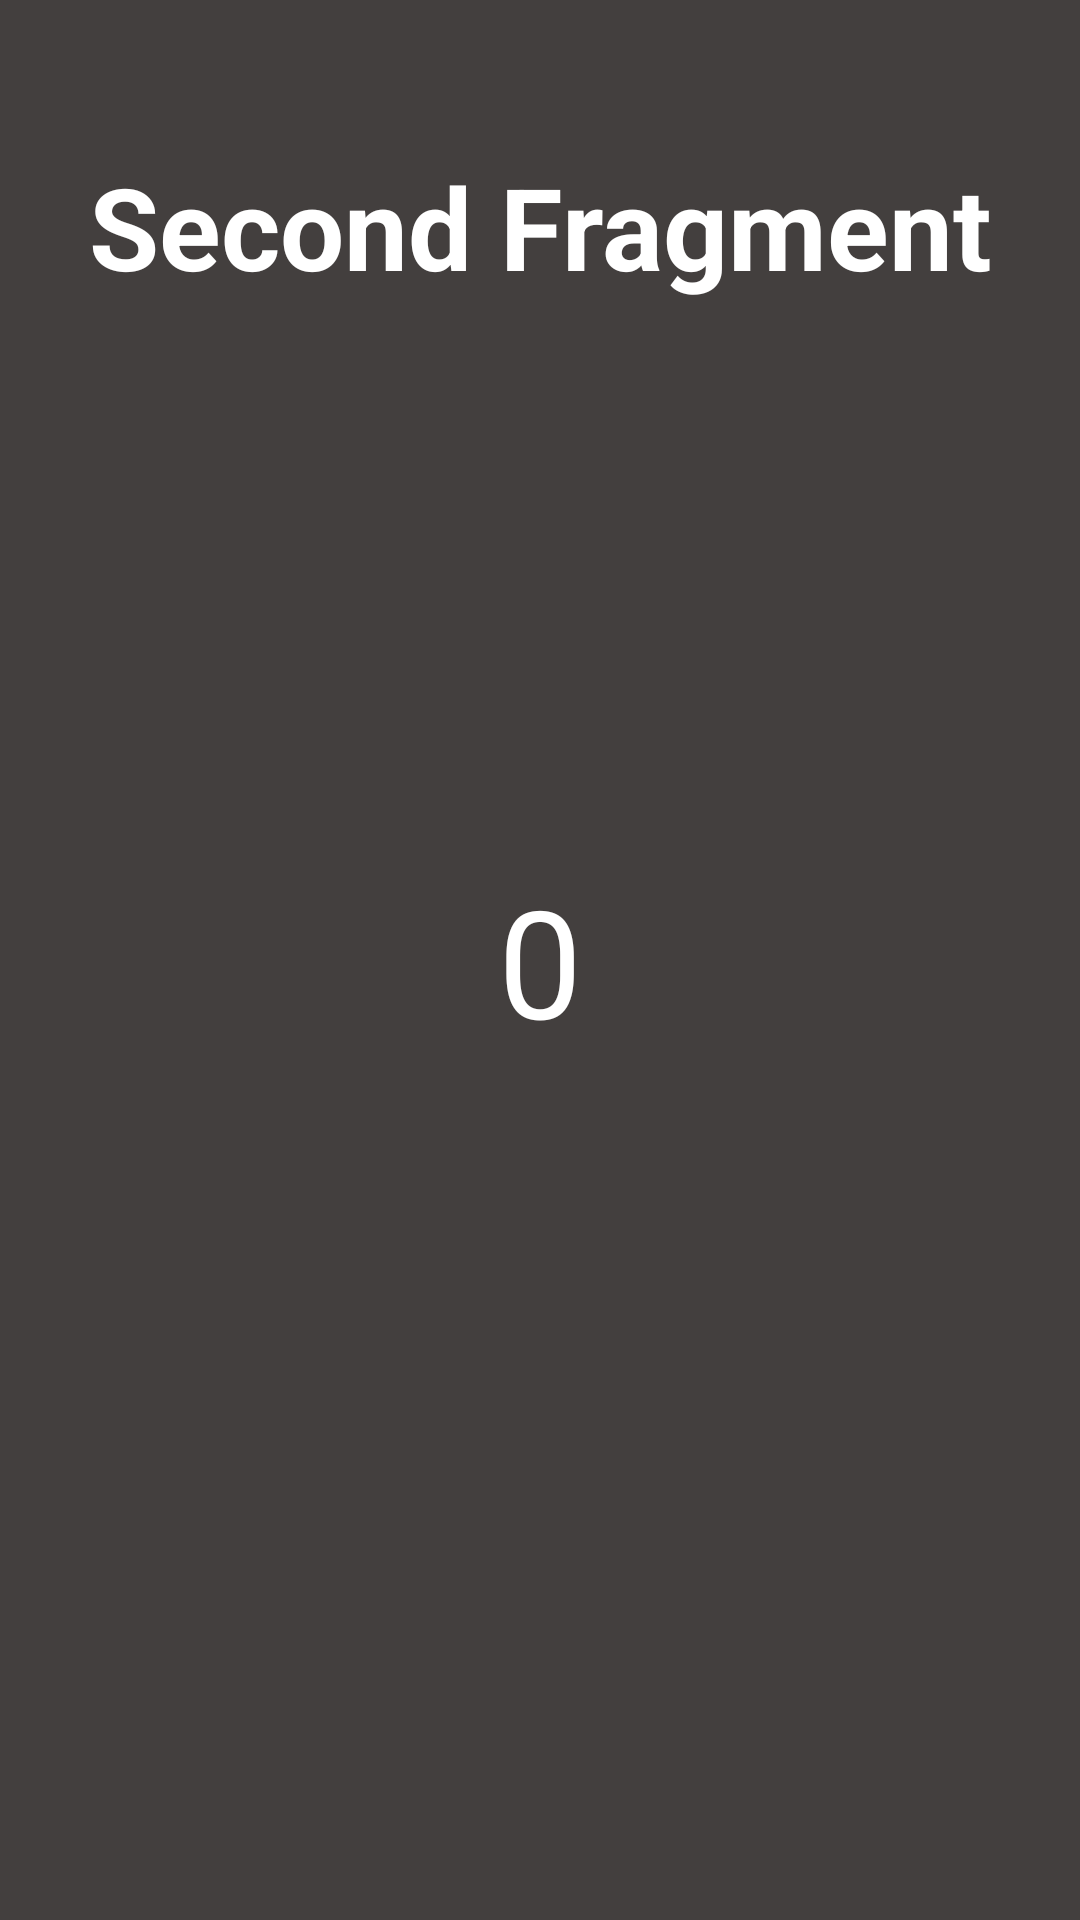

The Android layout XML behind this screen, and the referenced resources:
<!-- AndroidManifest.xml: application theme Theme.Month6_lesson4_homework -->
<!-- res/layout/fragment_2.xml -->
<?xml version="1.0" encoding="utf-8"?>
<androidx.constraintlayout.widget.ConstraintLayout xmlns:android="http://schemas.android.com/apk/res/android"
    xmlns:app="http://schemas.android.com/apk/res-auto"
    xmlns:tools="http://schemas.android.com/tools"
    android:layout_width="match_parent"
    android:layout_height="match_parent"
    android:background="@color/grey"
    tools:context=".ui.Fragment2">
    <TextView
        android:layout_width="wrap_content"
        android:layout_height="wrap_content"
        android:text="@string/second_fragment"
        android:textSize="38sp"
        android:textColor="@color/white"
        android:textStyle="bold"
        app:layout_constraintTop_toTopOf="parent"
        app:layout_constraintStart_toStartOf="parent"
        app:layout_constraintEnd_toEndOf="parent"
        android:layout_marginTop="50dp"
        />
    <TextView
        android:textColor="@color/white"
        android:id="@+id/numerator_tv"
        android:layout_width="wrap_content"
        android:layout_height="wrap_content"
        android:text="@string/_0"
        android:textSize="50sp"
        app:layout_constraintBottom_toBottomOf="parent"
        app:layout_constraintEnd_toEndOf="parent"
        app:layout_constraintStart_toStartOf="parent"
        app:layout_constraintTop_toTopOf="parent" />
</androidx.constraintlayout.widget.ConstraintLayout>
<!-- resources referenced by this layout -->
<resources>
  <color name="grey">#433F3E</color>
  <color name="white">#FFFFFFFF</color>
  <string name="_0">0</string>
  <string name="second_fragment">Second Fragment</string>
  <style name="Theme.Month6_lesson4_homework" parent="Theme.MaterialComponents.DayNight.NoActionBar">
          
          <item name="colorPrimary">@color/purple_500</item>
          <item name="colorPrimaryVariant">@color/orange</item>
          <item name="colorOnPrimary">@color/white</item>
          
          <item name="colorSecondary">@color/teal_200</item>
          <item name="colorSecondaryVariant">@color/teal_700</item>
          <item name="colorOnSecondary">@color/black</item>
          
          <item name="android:statusBarColor">?attr/colorPrimaryVariant</item>
          
      </style>
  <color name="purple_500">#FF6200EE</color>
  <color name="orange">#FF5722</color>
  <color name="teal_200">#FF03DAC5</color>
  <color name="teal_700">#FF018786</color>
  <color name="black">#FF000000</color>
</resources>
